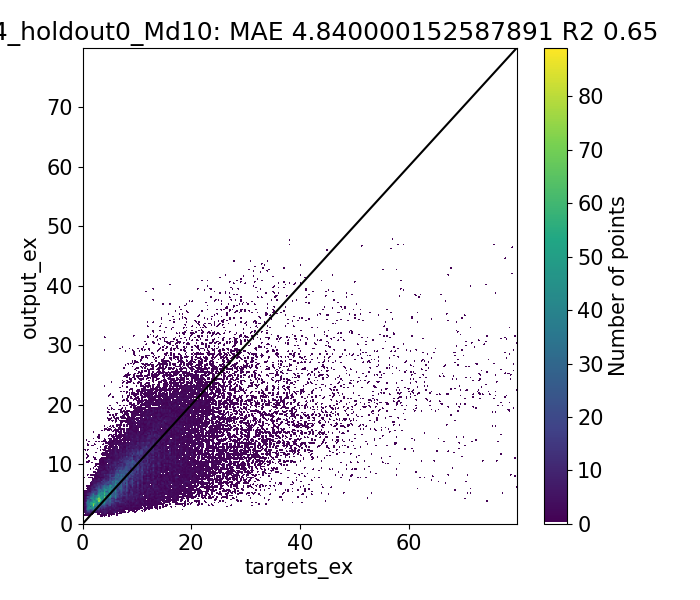

Values plotted in this chart, from the file beside it:
Target, Output, Diff
3.085, 1.173, 1.912
0.6233, 1.737, -1.114
0.63, 1.863, -1.233
0.9892, 1.532, -0.5431
1.291, 1.484, -0.1925
1.202, 2.091, -0.8885
0.878, 1.963, -1.085
0.7686, 2.153, -1.384
1.0, 2.08, -1.08
4.207, 1.634, 2.573
1.065, 2.298, -1.233
1.308, 2.174, -0.8669
1.979, 2.123, -0.1434
1.17, 2.694, -1.524
1.455, 2.67, -1.215
1.22, 2.562, -1.342
1.411, 2.703, -1.292
2.0, 2.672, -0.6723
5.273, 1.517, 3.756
1.79, 2.134, -0.3445
1.421, 2.087, -0.6657
2.11, 2.072, 0.03768
1.855, 1.997, -0.1421
2.181, 1.943, 0.2381
1.944, 2.698, -0.7534
1.64, 2.412, -0.772
1.643, 2.503, -0.8606
1.37, 2.419, -1.049
3.0, 2.453, 0.5467
2.858, 3.167, -0.3093
7.663, 3.449, 4.214
1.686, 3.364, -1.677
5.929, 2.333, 3.596
6.48, 2.414, 4.066
1.864, 2.929, -1.064
1.56, 3.046, -1.486
2.315, 2.768, -0.453
2.937, 2.632, 0.3044
2.56, 3.126, -0.5656
2.47, 3.406, -0.9359
2.003, 3.622, -1.619
2.143, 3.471, -1.328
4.0, 3.402, 0.5983
2.574, 2.939, -0.3645
7.679, 2.9, 4.778
1.681, 3.105, -1.424
6.112, 2.044, 4.069
1.725, 2.643, -0.918
1.673, 2.698, -1.026
1.918, 2.346, -0.4281
2.797, 2.367, 0.4296
2.225, 3.132, -0.9066
2.112, 3.063, -0.9508
1.637, 3, -1.363
1.9, 3.116, -1.216
3.0, 3.067, -0.06742
5.697, 1.897, 3.8
1.491, 2.744, -1.253
2.215, 2.597, -0.3823
2.12, 3.099, -0.9794
... 44,228 more rows
